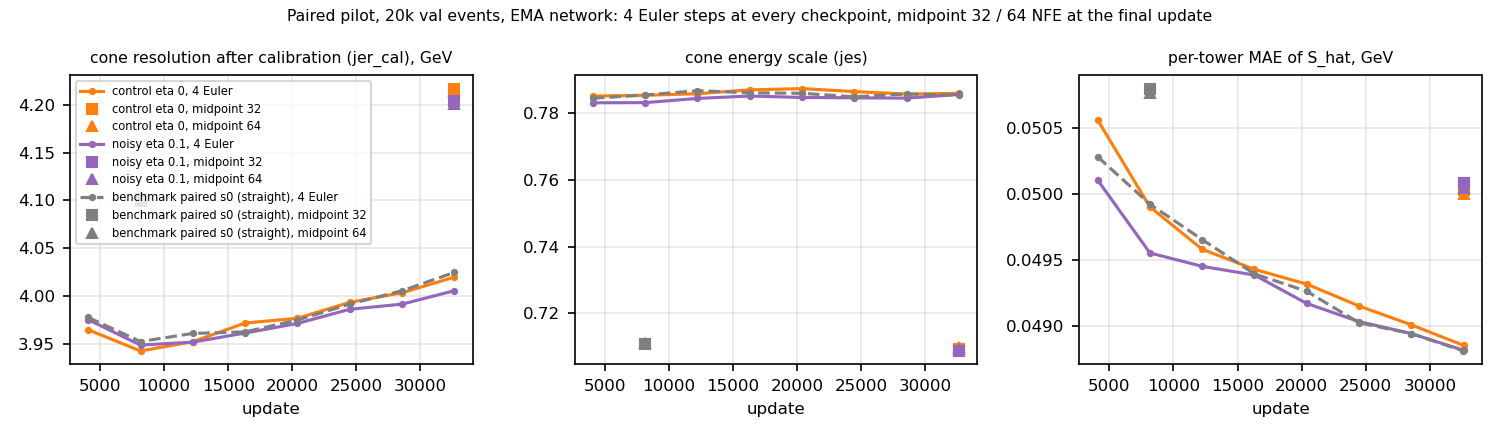

Source data for this figure (header and first rows):
label, run, step, nfe, solver, jer_cal, jes, l1_sig, train_time_min
control eta 0, bench_paired_eta0_s0, 4080, 4, euler, 3.965, 0.7852, 0.05056, 15.03
control eta 0, bench_paired_eta0_s0, 8160, 4, euler, 3.943, 0.7854, 0.0499, 30.08
control eta 0, bench_paired_eta0_s0, 12240, 4, euler, 3.952, 0.7859, 0.04958, 45.12
control eta 0, bench_paired_eta0_s0, 16320, 4, euler, 3.972, 0.7871, 0.04943, 60.14
control eta 0, bench_paired_eta0_s0, 20400, 4, euler, 3.977, 0.7874, 0.04932, 75.1
control eta 0, bench_paired_eta0_s0, 24480, 4, euler, 3.994, 0.7865, 0.04915, 90.06
control eta 0, bench_paired_eta0_s0, 28560, 4, euler, 4.004, 0.7858, 0.04901, 105
control eta 0, bench_paired_eta0_s0, 32640, 4, euler, 4.02, 0.786, 0.04886, 120
control eta 0, bench_paired_eta0_s0, 32640, 32, midpoint, 4.217, 0.7092, 0.05003, 120
control eta 0, bench_paired_eta0_s0, 32640, 64, midpoint, 4.214, 0.7098, 0.05, 120
noisy eta 0.1, bench_paired_eta0p1_s0, 4080, 4, euler, 3.975, 0.7832, 0.05011, 14.91
noisy eta 0.1, bench_paired_eta0p1_s0, 8160, 4, euler, 3.949, 0.7832, 0.04956, 29.77
noisy eta 0.1, bench_paired_eta0p1_s0, 12240, 4, euler, 3.952, 0.7845, 0.04945, 44.63
noisy eta 0.1, bench_paired_eta0p1_s0, 16320, 4, euler, 3.962, 0.7852, 0.04939, 59.48
noisy eta 0.1, bench_paired_eta0p1_s0, 20400, 4, euler, 3.972, 0.7848, 0.04917, 74.32
noisy eta 0.1, bench_paired_eta0p1_s0, 24480, 4, euler, 3.986, 0.7847, 0.04904, 89.15
noisy eta 0.1, bench_paired_eta0p1_s0, 28560, 4, euler, 3.992, 0.7846, 0.04895, 104
noisy eta 0.1, bench_paired_eta0p1_s0, 32640, 4, euler, 4.006, 0.7857, 0.04882, 118.8
noisy eta 0.1, bench_paired_eta0p1_s0, 32640, 32, midpoint, 4.204, 0.7087, 0.05008, 118.8
noisy eta 0.1, bench_paired_eta0p1_s0, 32640, 64, midpoint, 4.201, 0.7092, 0.05005, 118.8
benchmark paired s0 (straight), bench_paired_bkg_s0, 4080, 4, euler, 3.978, 0.7846, 0.05028, 15.02
benchmark paired s0 (straight), bench_paired_bkg_s0, 8160, 4, euler, 3.953, 0.7855, 0.04993, 30.02
benchmark paired s0 (straight), bench_paired_bkg_s0, 8160, 32, midpoint, 4.101, 0.7107, 0.0508, 30.02
benchmark paired s0 (straight), bench_paired_bkg_s0, 8160, 64, midpoint, 4.099, 0.7112, 0.05077, 30.02
benchmark paired s0 (straight), bench_paired_bkg_s0, 12240, 4, euler, 3.961, 0.7868, 0.04966, 45.02
benchmark paired s0 (straight), bench_paired_bkg_s0, 16320, 4, euler, 3.963, 0.7862, 0.0494, 60.02
benchmark paired s0 (straight), bench_paired_bkg_s0, 20400, 4, euler, 3.975, 0.786, 0.04927, 75.01
benchmark paired s0 (straight), bench_paired_bkg_s0, 24480, 4, euler, 3.992, 0.785, 0.04903, 90
benchmark paired s0 (straight), bench_paired_bkg_s0, 28560, 4, euler, 4.006, 0.7858, 0.04894, 105
benchmark paired s0 (straight), bench_paired_bkg_s0, 32620, 4, euler, 4.025, 0.7855, 0.04881, 120
